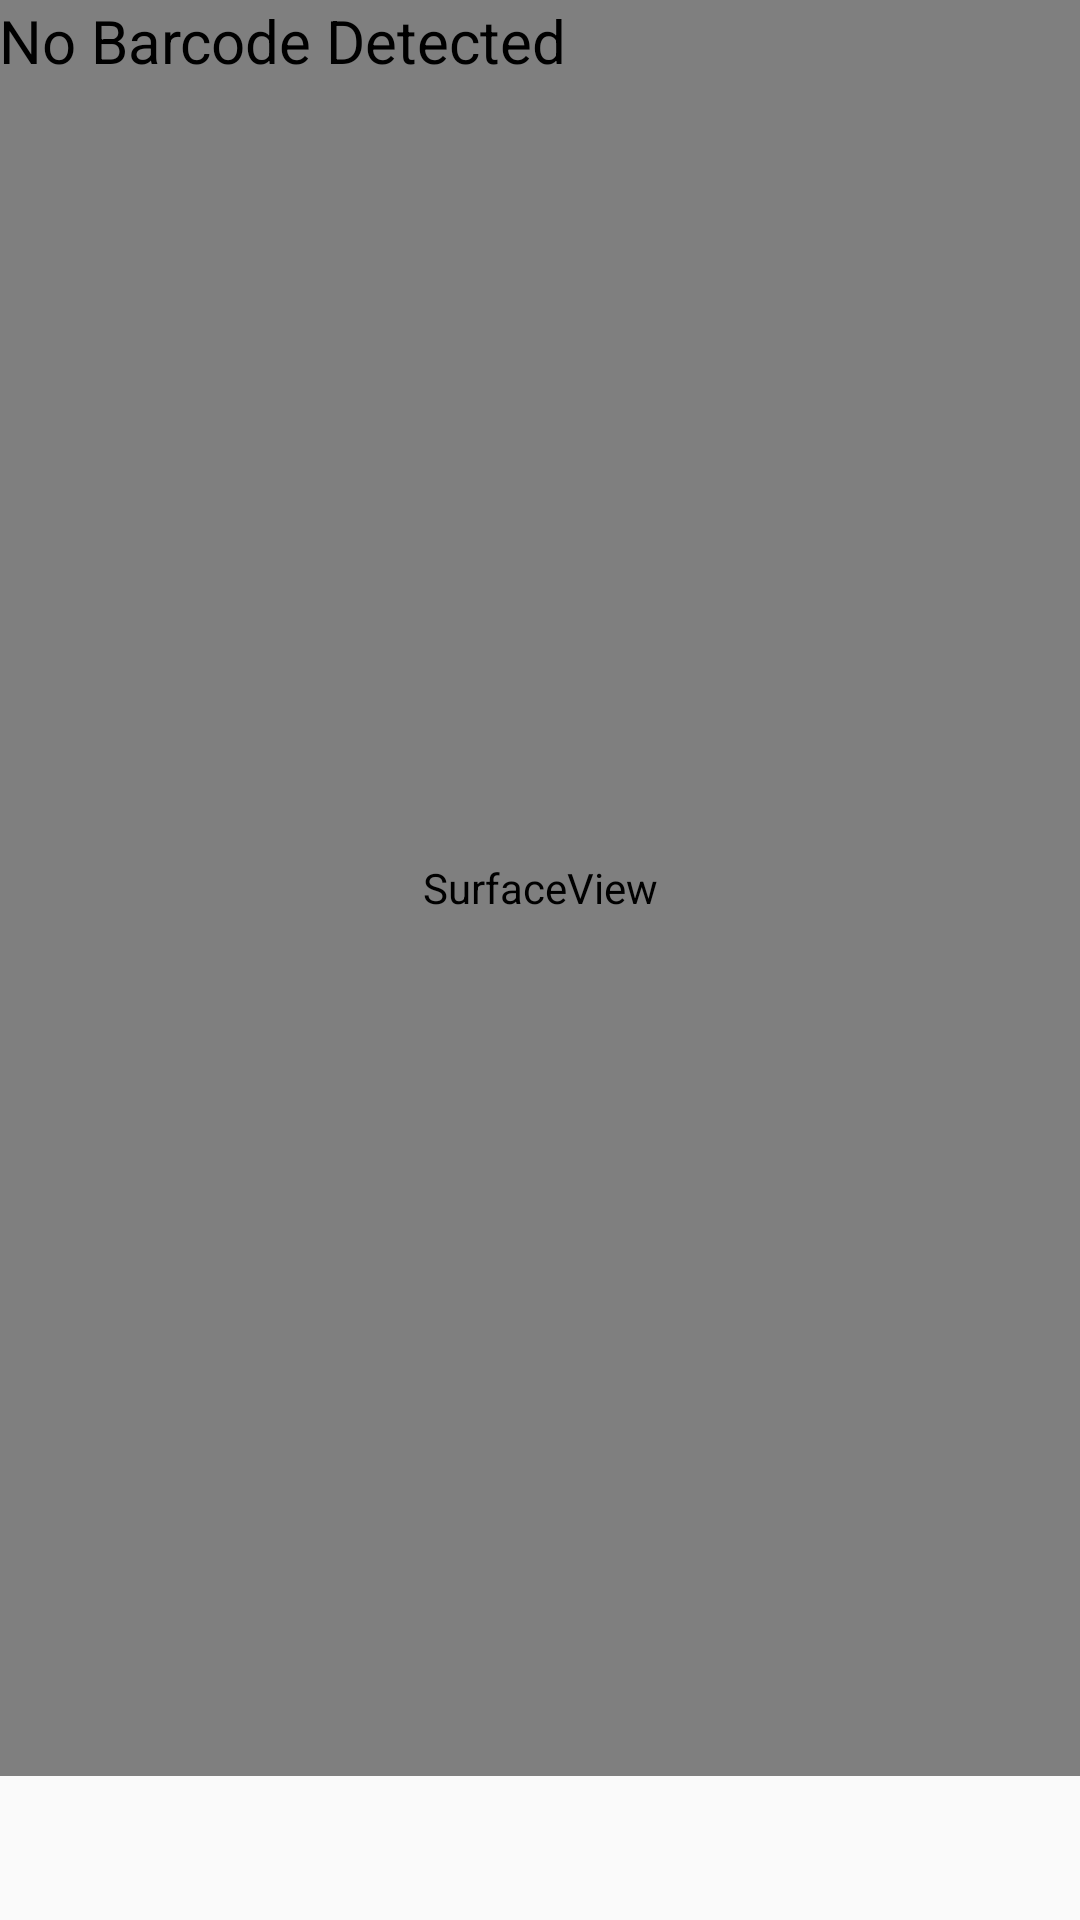

Write the Android layout XML for this screen, with the resource values it uses.
<!-- AndroidManifest.xml: application theme AppTheme -->
<!-- res/layout/activity_scan_barcode.xml -->
<?xml version="1.0" encoding="utf-8"?>
<RelativeLayout xmlns:android="http://schemas.android.com/apk/res/android"
    android:layout_width="match_parent"
    android:layout_height="match_parent"
    xmlns:tools="http://schemas.android.com/tools"
    xmlns:app="http://schemas.android.com/apk/res-auto"
    android:padding="@dimen/activity_horizontal_margin">

    <SurfaceView
        android:id="@+id/surfaceView"
        android:layout_width="match_parent"
        android:layout_height="match_parent"
        android:layout_above="@+id/btnAction"
        android:layout_alignParentLeft="true"
        android:layout_alignParentStart="true"
        android:layout_centerVertical="true"
        android:visibility="visible"
        />

    <ImageView
        android:layout_width="match_parent"
        android:layout_height="match_parent"
        android:layout_centerVertical="true"
        android:layout_centerHorizontal="true"
        android:visibility="gone"
        android:id="@+id/myimage"
        />

    <TextView
        android:id="@+id/txtBarcodeValue"
        android:layout_width="wrap_content"
        android:layout_height="wrap_content"
        android:layout_alignParentTop="true"
        android:layout_marginLeft="@dimen/activity_horizontal_margin"
        android:layout_marginStart="@dimen/activity_horizontal_margin"
        android:text="No Barcode Detected"
        android:textColor="@android:color/black"
        android:textSize="20sp" />


    <Button
        android:id="@+id/btnAction"
        android:layout_width="match_parent"
        android:layout_height="wrap_content"
        android:layout_alignParentBottom="true"
        android:visibility="invisible"
        android:text="Scan Another Code "
        android:background="@drawable/common_google_signin_btn_icon_dark_normal_background"
        />

</RelativeLayout>
<!-- resources referenced by this layout -->
<resources>
  <style name="AppTheme" parent="Theme.AppCompat.Light.DarkActionBar">
          
          <item name="colorPrimary">@color/colorPrimary</item>
          <item name="colorPrimaryDark">@color/colorPrimaryDark</item>
          <item name="colorAccent">@color/colorAccent</item>
      </style>
  <color name="colorPrimary">#2282c8</color>
  <color name="colorPrimaryDark">#2282c8</color>
  <color name="colorAccent">#FF4081</color>
</resources>
